Photos from the image-classification dataset "final_dataset" in the GitHub repository k-sailee/LeafDiseaseDataset. Its 10 classes are: alternaria leaf blight, anthracnose, chlorosis, dried leaf, healthy, initial stage, leaf blight, leaf spot, pest damage, rust diseases.

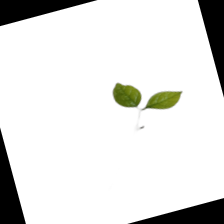
Label: initial stage

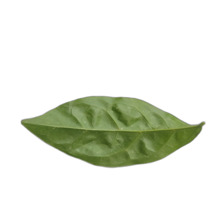
Label: healthy

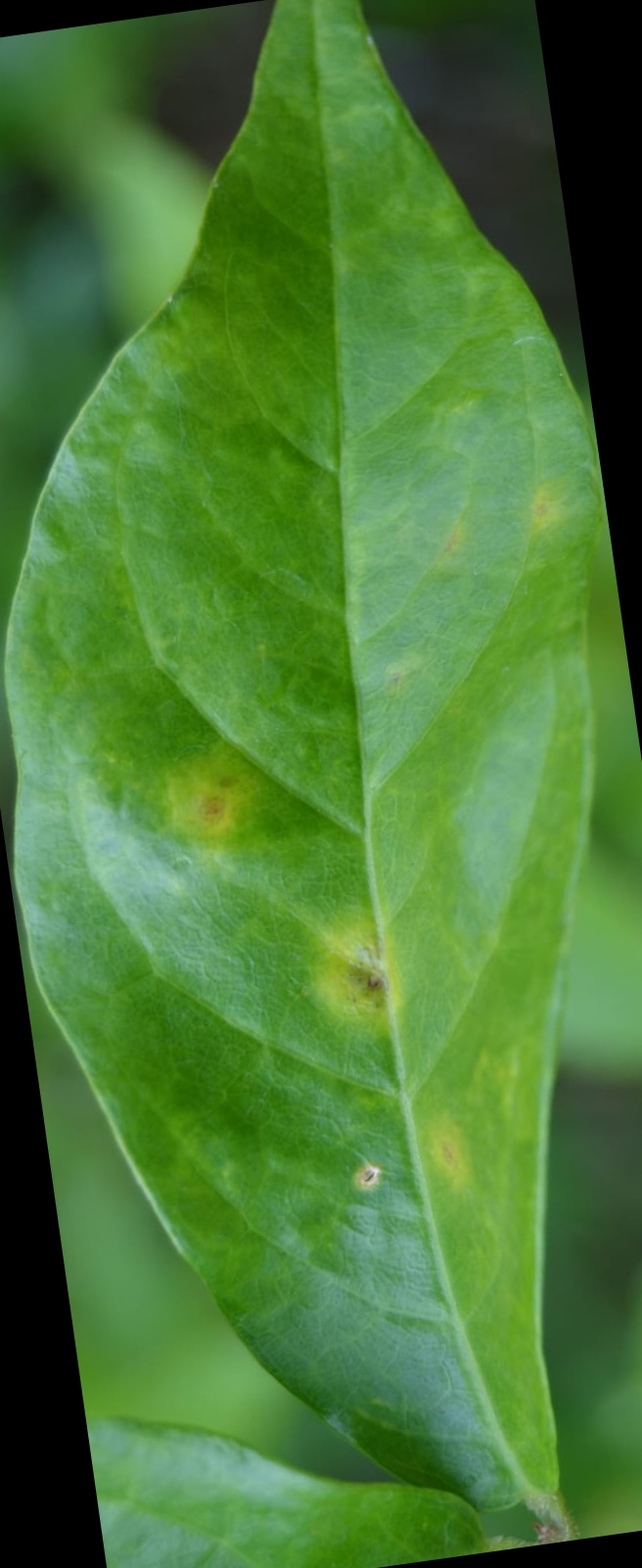
Label: alternaria leaf blight

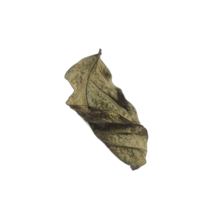
Label: dried leaf

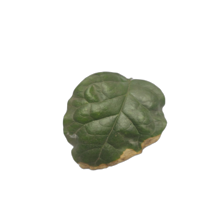
Label: leaf blight

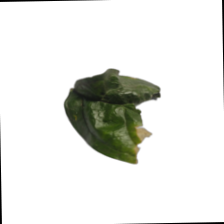
Label: anthracnose
